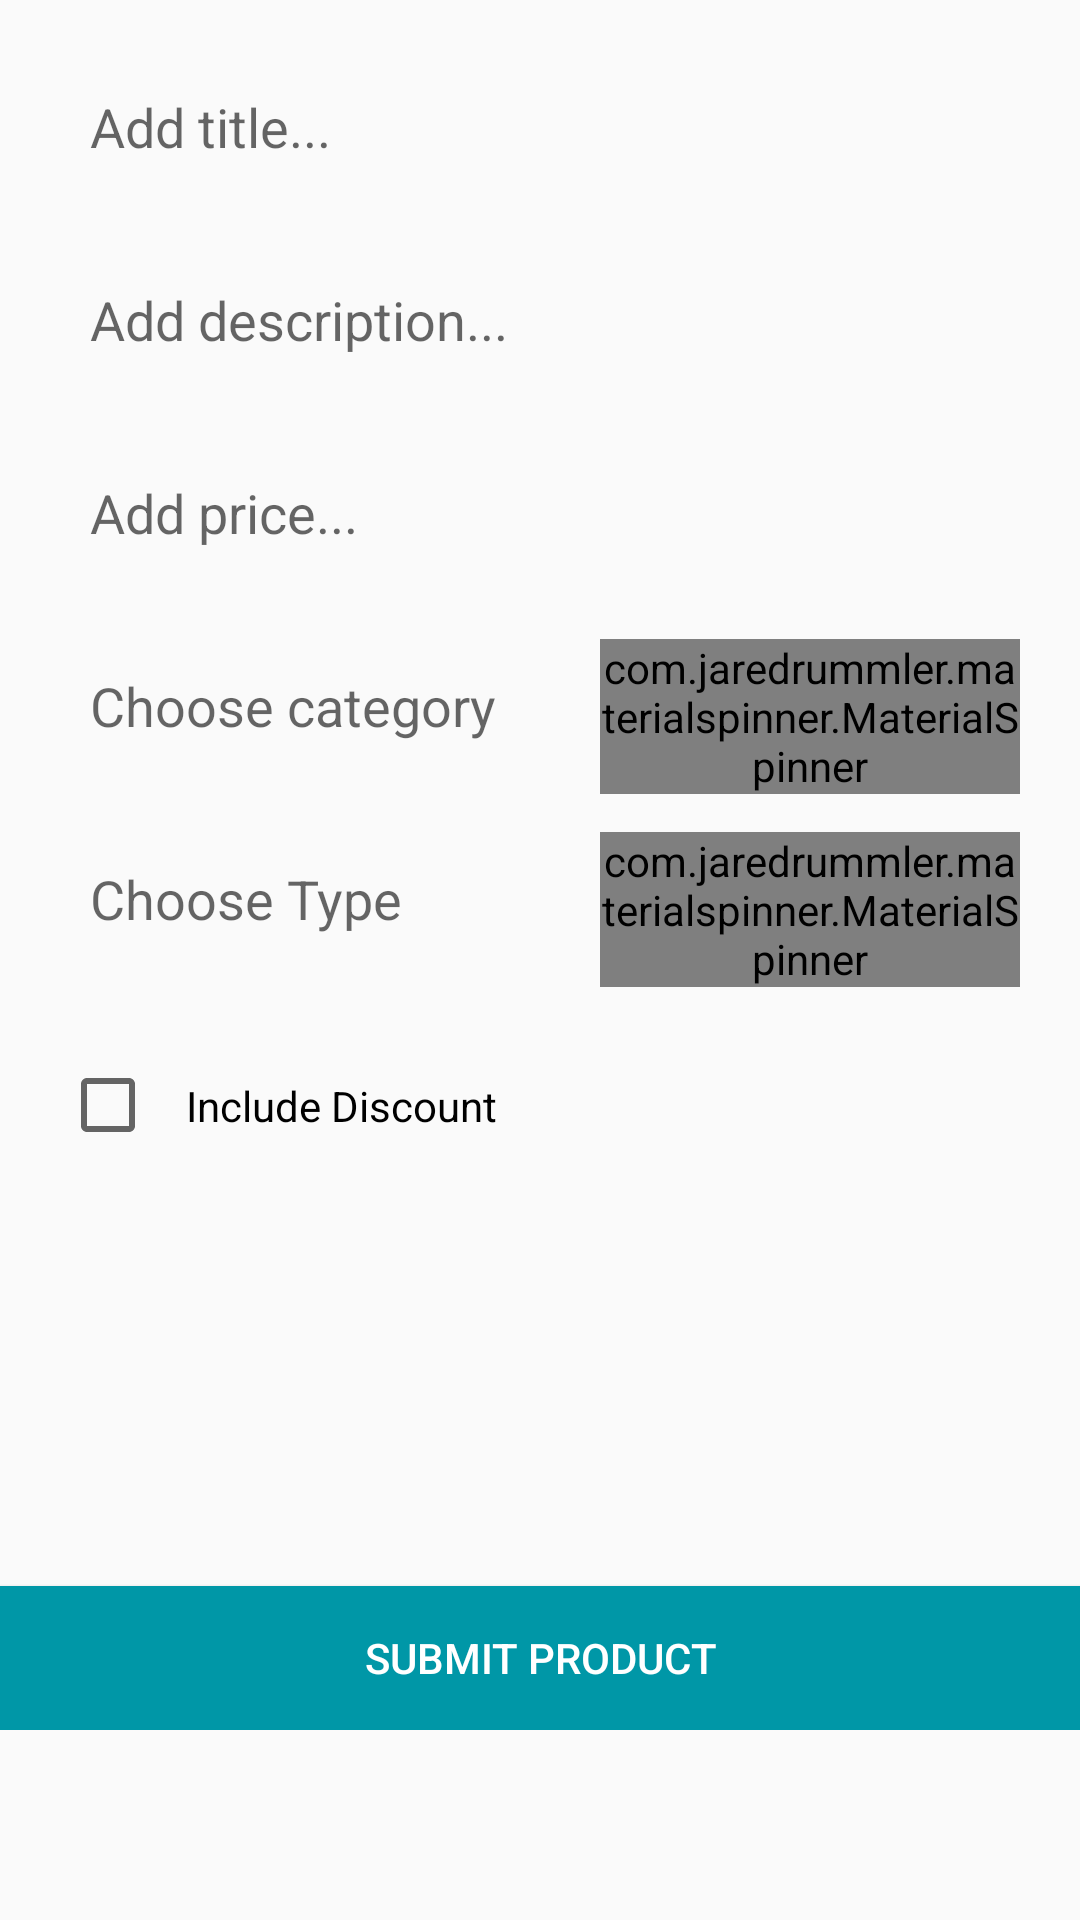

Reconstruct the res/layout file that produces this screen, plus the resources it refers to.
<!-- AndroidManifest.xml: application theme AppTheme -->
<!-- res/layout/activity_company_add_product.xml -->
<?xml version="1.0" encoding="utf-8"?>
<RelativeLayout xmlns:android="http://schemas.android.com/apk/res/android"
    xmlns:app="http://schemas.android.com/apk/res-auto"
    xmlns:tools="http://schemas.android.com/tools"
    android:layout_width="match_parent"
    android:layout_height="match_parent"
    tools:context="com.example.shopme.CompanyAddProduct">

    <ScrollView
        android:layout_width="match_parent"
        android:layout_height="wrap_content">

        <RelativeLayout
            android:layout_width="match_parent"
            android:layout_height="wrap_content">

            <ImageButton
                android:id="@+id/imageSelect"
                android:layout_width="match_parent"
                android:layout_height="wrap_content"
                android:layout_centerHorizontal="true"
                android:adjustViewBounds="true"
                android:background="#00FFFFFF"
                android:scaleType="centerCrop"
                app:srcCompat="@mipmap/add_btn" />

    <EditText
        android:id="@+id/input_title"
        android:layout_width="match_parent"
        android:layout_height="wrap_content"
        android:layout_centerHorizontal="true"
        android:layout_below="@+id/imageSelect"
        android:layout_marginLeft="20dp"
        android:layout_marginRight="20dp"
        android:layout_marginTop="20dp"
        android:background="@drawable/edittext_border"
        android:hint="Add title..."
        android:inputType="textPersonName"
        android:padding="10dp"/>

    <EditText
        android:id="@+id/input_desc"
        android:layout_width="match_parent"
        android:layout_height="wrap_content"
        android:layout_centerHorizontal="true"
        android:layout_below="@+id/input_title"
        android:layout_marginLeft="20dp"
        android:layout_marginRight="20dp"
        android:layout_marginTop="20dp"
        android:background="@drawable/edittext_border"
        android:hint="Add description..."
        android:inputType="textMultiLine"
        android:padding="10dp" />

    <EditText
        android:id="@+id/input_price"
        android:layout_width="match_parent"
        android:layout_height="wrap_content"
        android:layout_centerHorizontal="true"
        android:layout_below="@+id/input_desc"
        android:layout_marginLeft="20dp"
        android:layout_marginRight="20dp"
        android:layout_marginTop="20dp"
        android:background="@drawable/edittext_border"
        android:hint="Add price..."
        android:inputType="number"
        android:padding="10dp" />

            <com.jaredrummler.materialspinner.MaterialSpinner
                android:id="@+id/spinner"
                android:layout_width="140dp"
                android:layout_height="wrap_content"
                android:layout_below="@+id/input_price"
                android:layout_marginLeft="20dp"
                android:layout_marginRight="20dp"
                android:layout_marginTop="20dp"
                android:layout_alignParentRight="true"/>
            <EditText
                android:id="@+id/input_category"
                android:layout_width="170dp"
                android:layout_height="wrap_content"
                android:layout_below="@+id/input_price"
                android:layout_marginLeft="20dp"
                android:layout_marginRight="20dp"
                android:layout_marginTop="20dp"
                android:background="@drawable/edittext_border"
                android:hint="Choose category"
                android:inputType="textPersonName"
                android:padding="10dp"
                android:clickable="false"/>

            <com.jaredrummler.materialspinner.MaterialSpinner
                android:id="@+id/spinner1"
                android:layout_width="140dp"
                android:layout_height="wrap_content"
                android:layout_below="@+id/input_category"
                android:layout_marginLeft="20dp"
                android:layout_marginRight="20dp"
                android:layout_marginTop="20dp"
                android:layout_alignParentRight="true"/>
            <EditText
                android:id="@+id/input_categoryType"
                android:layout_width="170dp"
                android:layout_height="wrap_content"
                android:layout_below="@+id/input_category"
                android:layout_marginLeft="20dp"
                android:layout_marginRight="20dp"
                android:layout_marginTop="20dp"
                android:background="@drawable/edittext_border"
                android:hint="Choose Type"
                android:inputType="textPersonName"
                android:padding="10dp"
                android:clickable="false"/>

    <CheckBox
        android:id="@+id/checkbox"
        android:layout_width="wrap_content"
        android:layout_height="wrap_content"
        android:layout_below="@+id/spinner1"
        android:layout_marginLeft="20dp"
        android:layout_marginRight="20dp"
        android:layout_marginTop="20dp"
        android:text="Include Discount"
        android:padding="10dp"/>

            <com.jaredrummler.materialspinner.MaterialSpinner
                android:id="@+id/spinner2"
                android:layout_width="140dp"
                android:layout_height="wrap_content"
                android:layout_below="@+id/checkbox"
                android:layout_marginLeft="20dp"
                android:layout_marginRight="20dp"
                android:layout_marginTop="20dp"
                android:layout_alignParentRight="true"
                android:visibility="invisible"/>

    <EditText
        android:id="@+id/input_discount"
        android:layout_width="170dp"
        android:layout_height="wrap_content"
        android:layout_below="@+id/checkbox"
        android:layout_marginLeft="20dp"
        android:layout_marginRight="20dp"
        android:layout_marginTop="20dp"
        android:background="@drawable/edittext_border"
        android:hint="Add discount..."
        android:inputType="textPersonName"
        android:padding="10dp"
        android:visibility="invisible"
        android:clickable="false"/>

    <EditText
        android:id="@+id/input_discountDate"
        android:layout_width="match_parent"
        android:layout_height="wrap_content"
        android:layout_centerHorizontal="true"
        android:layout_below="@+id/input_discount"
        android:layout_marginLeft="20dp"
        android:layout_marginRight="20dp"
        android:layout_marginTop="20dp"
        android:layout_marginBottom="60dp"
        android:background="@drawable/edittext_border"
        android:hint="Date until(dd/mm/yyyy)"
        android:inputType="date"
        android:padding="10dp"
        android:visibility="invisible"/>

            <Button
                android:id="@+id/submit_post"
                android:layout_width="match_parent"
                android:layout_height="wrap_content"
                android:text="Submit Product"
                android:background="@color/colorPrimaryDark"
                android:textColor="@color/icons"
                android:layout_alignParentBottom="true"
                android:layout_centerHorizontal="true"
                android:layout_marginTop="470dp"/>

        </RelativeLayout>

    </ScrollView>

</RelativeLayout>
<!-- resources referenced by this layout -->
<resources>
  <color name="colorPrimaryDark">#0097A7</color>
  <color name="icons">#FFFFFF</color>
  <style name="AppTheme" parent="Theme.AppCompat.Light.DarkActionBar">
          
          <item name="colorPrimary">@color/colorPrimary</item>
          <item name="colorPrimaryDark">@color/colorPrimaryDark</item>
          <item name="colorAccent">@color/colorAccent</item>
      </style>
  <color name="colorPrimary">#00BCD4</color>
  <color name="colorAccent">#03A9F4</color>
</resources>
